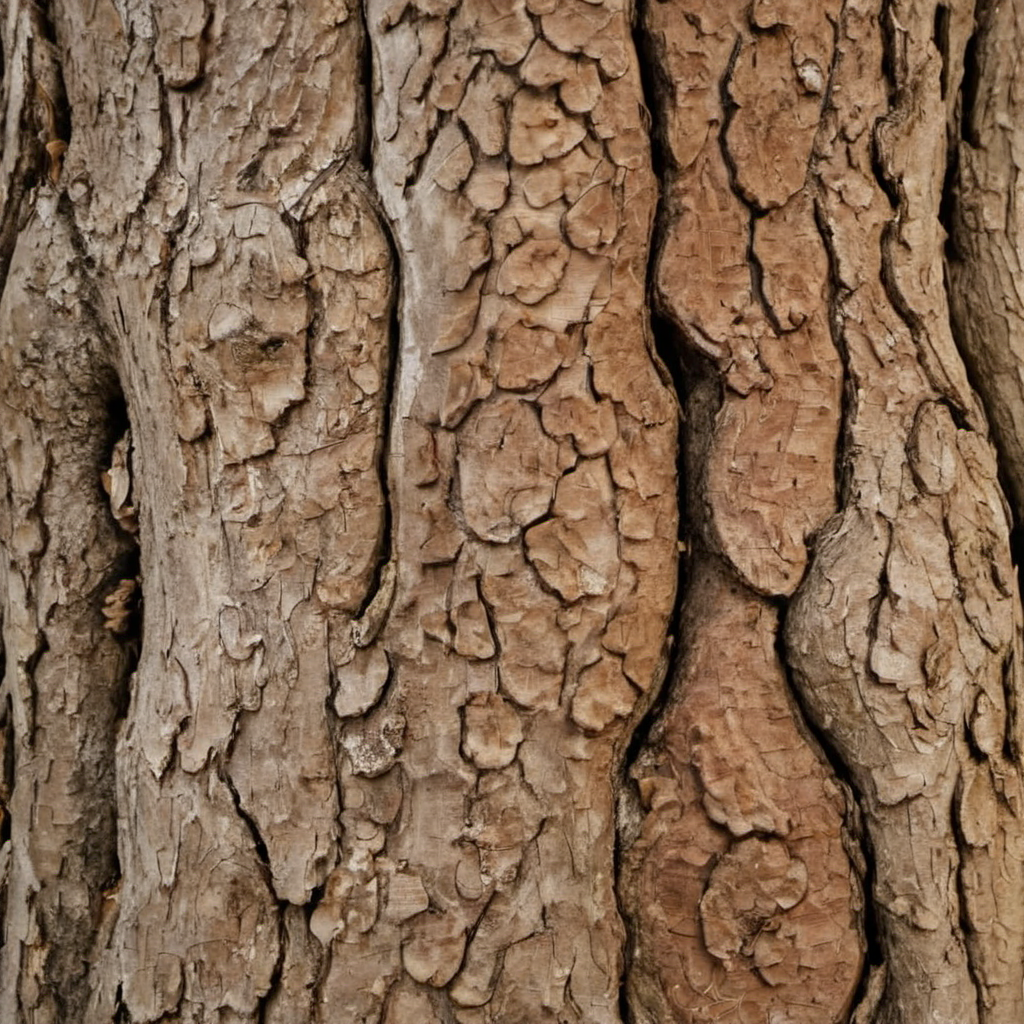
Generation parameters embedded in this image by AUTOMATIC1111 Stable Diffusion web UI or a fork of it (Forge, ...) (PNG 'parameters' text chunk):
walnut tree bark, photo, texture
Steps: 20, Sampler: DPM++ 2M SDE, Schedule type: Karras, CFG scale: 3, Seed: 4084554337, Size: 1024x1024, Model hash: 9a057fe5f3, Model: suzannesXLMix_v80, Version: f2.0.1v1.10.1-previous-659-gc055f2d4, Module 1: t5_xxl_ablit_v2